Labelled photos from "cherry-leaves", an image-classification folder in BogdanFSD/ML5-Mildew-Detection. The possible labels are: healthy cut cherry leaf, powdery mildew cut cherry leaf.

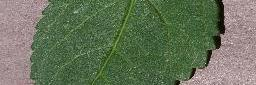
Label: healthy cut cherry leaf

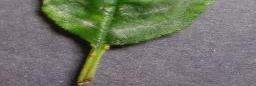
Label: powdery mildew cut cherry leaf

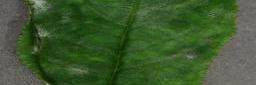
Label: powdery mildew cut cherry leaf

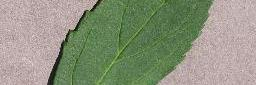
Label: healthy cut cherry leaf

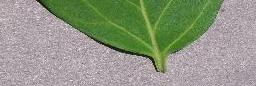
Label: healthy cut cherry leaf

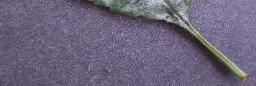
Label: powdery mildew cut cherry leaf
